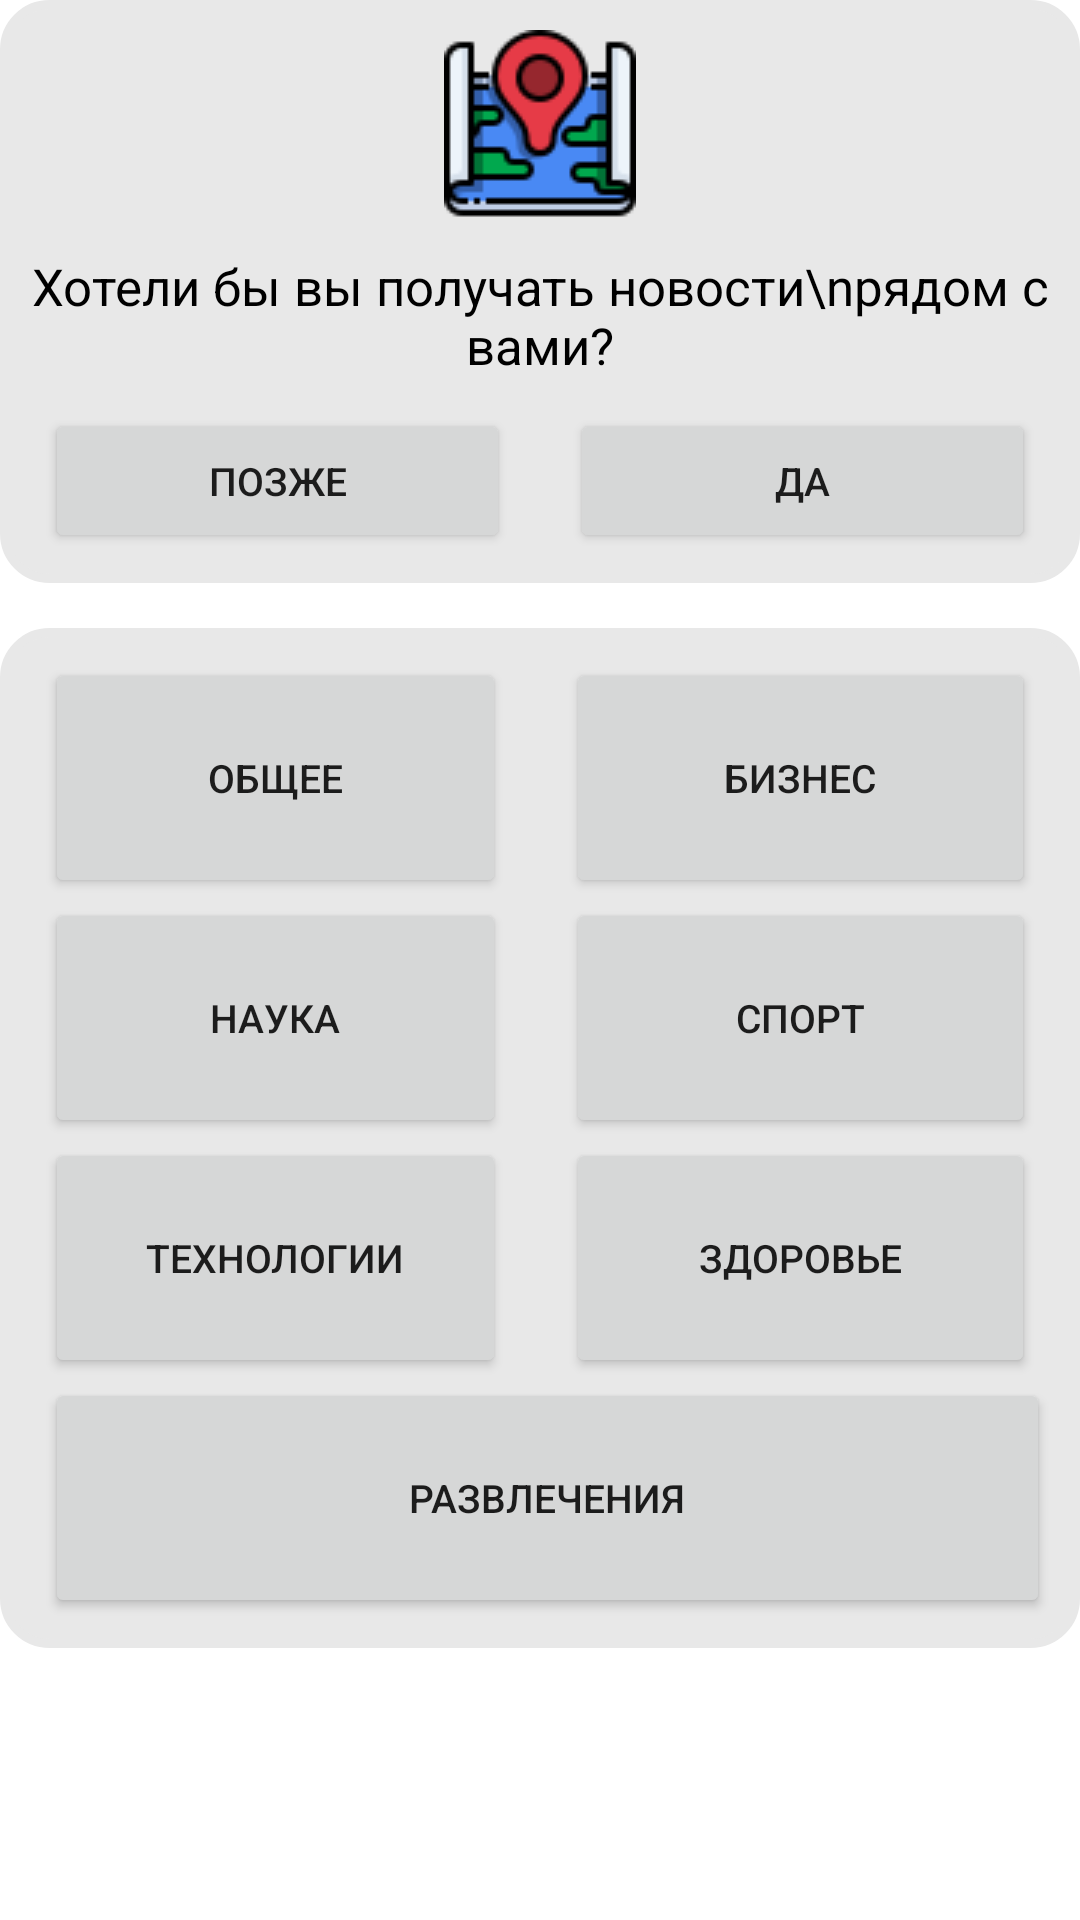

Layout XML and referenced resources for this Android screen:
<!-- AndroidManifest.xml: application theme Theme.NewsNew -->
<!-- res/layout/activity_main.xml -->
<?xml version="1.0" encoding="utf-8"?>
<androidx.constraintlayout.widget.ConstraintLayout xmlns:android="http://schemas.android.com/apk/res/android"
    xmlns:app="http://schemas.android.com/apk/res-auto"
    xmlns:tools="http://schemas.android.com/tools"
    android:layout_width="match_parent"
    android:layout_height="match_parent"
    tools:context=".View.MainActivity"
    android:layout_margin="10dp">

    <RelativeLayout android:id="@+id/geolocation_container"
        android:layout_width="match_parent"
        android:layout_height="wrap_content"
        android:background="@drawable/main_activity_container_bg"
        app:layout_constraintTop_toTopOf="parent"
        app:layout_constraintStart_toStartOf="parent"
        app:layout_constraintEnd_toEndOf="parent">

        <ImageView android:id="@+id/geolocation_icon"
            android:layout_width="wrap_content"
            android:layout_height="wrap_content"
            android:src="@drawable/ic_map"
            android:layout_marginTop="10dp"
            android:layout_centerHorizontal="true"/>

        <TextView android:id="@+id/geolocation_text_question"
            android:layout_width="wrap_content"
            android:layout_height="wrap_content"
            android:text="Хотели бы вы получать новости\nрядом с вами?"
            android:textAlignment="center"
            android:textColor="@color/black"
            android:textSize="17sp"
            android:layout_marginTop="10dp"
            android:layout_below="@id/geolocation_icon"
            android:layout_centerHorizontal="true"/>

        <GridLayout
            android:layout_width="match_parent"
            android:layout_height="wrap_content"
            android:layout_marginTop="10dp"
            android:layout_marginBottom="10dp"
            android:layout_below="@id/geolocation_text_question"
            android:rowCount="1"
            android:columnCount="2">

            <Button android:id="@+id/geolocation_btn_later"
                android:layout_width="wrap_content"
                android:layout_height="wrap_content"
                app:cornerRadius="25dp"
                android:text="Позже"
                android:textSize="13sp"
                android:layout_marginLeft="15dp"
                android:layout_marginRight="10dp"
                android:layout_columnWeight="1"/>

            <Button android:id="@+id/geolocation_btn_activate"
                android:layout_width="wrap_content"
                android:layout_height="wrap_content"
                app:cornerRadius="25dp"
                android:text="Да"
                android:textSize="13sp"
                android:layout_marginLeft="10dp"
                android:layout_marginRight="15dp"
                android:layout_columnWeight="1"/>

        </GridLayout>

    </RelativeLayout>

    <GridLayout android:id="@+id/news_categories_container"
        android:layout_width="match_parent"
        android:layout_height="wrap_content"
        android:background="@drawable/main_activity_container_bg"
        android:layout_marginTop="15dp"
        app:layout_constraintTop_toBottomOf="@id/geolocation_container"
        android:rowCount="5"
        android:columnCount="2">

        <Button
            android:id="@+id/news_category_general"
            android:layout_width="wrap_content"
            android:layout_height="80dp"
            app:cornerRadius="25dp"
            android:text="Общее"
            android:textSize="13sp"
            android:layout_marginTop="10dp"
            android:layout_marginLeft="15dp"
            android:layout_marginRight="10dp"
            android:layout_columnWeight="1"/>

        <Button
            android:id="@+id/news_category_business"
            android:layout_width="wrap_content"
            android:layout_height="80dp"
            app:cornerRadius="25dp"
            android:text="Бизнес"
            android:textSize="13sp"
            android:layout_marginTop="10dp"
            android:layout_marginLeft="10dp"
            android:layout_marginRight="15dp"
            android:layout_columnWeight="1"/>

        <Button android:id="@+id/news_category_science"
            android:layout_width="wrap_content"
            android:layout_height="80dp"
            app:cornerRadius="25dp"
            android:text="Наука"
            android:textSize="13sp"
            android:layout_marginLeft="15dp"
            android:layout_marginRight="10dp"
            android:layout_columnWeight="1"/>

        <Button android:id="@+id/news_category_sport"
            android:layout_width="wrap_content"
            android:layout_height="80dp"
            app:cornerRadius="25dp"
            android:text="Спорт"
            android:textSize="13sp"
            android:layout_marginLeft="10dp"
            android:layout_marginRight="15dp"
            android:layout_columnWeight="1"/>

        <Button android:id="@+id/news_category_technology"
            android:layout_width="wrap_content"
            android:layout_height="80dp"
            app:cornerRadius="25dp"
            android:text="Технологии"
            android:textSize="13sp"
            android:layout_marginLeft="15dp"
            android:layout_marginRight="10dp"
            android:layout_columnWeight="2"/>

        <Button android:id="@+id/news_category_health"
            android:layout_width="wrap_content"
            android:layout_height="80dp"
            app:cornerRadius="25dp"
            android:text="Здоровье"
            android:textSize="13sp"
            android:layout_marginLeft="10dp"
            android:layout_marginRight="15dp"
            android:layout_columnWeight="3"/>

        <Button android:id="@+id/news_category_entertainment"
            android:layout_width="wrap_content"
            android:layout_height="80dp"
            app:cornerRadius="25dp"
            android:text="Развлечения"
            android:textSize="13sp"
            android:layout_columnSpan="2"
            android:layout_marginLeft="15dp"
            android:layout_marginRight="10dp"
            android:layout_marginBottom="10dp"
            android:layout_columnWeight="1"/>

    </GridLayout>

</androidx.constraintlayout.widget.ConstraintLayout>
<!-- resources referenced by this layout -->
<resources>
  <color name="black">#FF000000</color>
  <!-- drawable ic_map: png bitmap (drawable, 3572 bytes) -->
  <!-- drawable main_activity_container_bg (drawable) -->
  <?xml version="1.0" encoding="UTF-8"?>
  <shape xmlns:android="http://schemas.android.com/apk/res/android">
      <solid android:color="#E8E8E8"/>
      <stroke android:width="3dp"
          android:color="#E8E8E8" />
      <corners android:radius="15dp"/>
      <padding android:left="0dp"
          android:top="0dp"
          android:right="0dp"
          android:bottom="0dp" />
  </shape>
  <style name="Theme.NewsNew" parent="Theme.MaterialComponents.DayNight.DarkActionBar">
          
          <item name="colorPrimary">@color/purple_500</item>
          <item name="colorPrimaryVariant">@color/purple_700</item>
          <item name="colorOnPrimary">@color/white</item>
          
          <item name="colorSecondary">@color/teal_200</item>
          <item name="colorSecondaryVariant">@color/teal_700</item>
          <item name="colorOnSecondary">@color/black</item>
          
          <item name="android:statusBarColor" tools:targetApi="l">?attr/colorPrimaryVariant</item>
          
      </style>
  <color name="purple_500">#FF6200EE</color>
  <color name="purple_700">#FF3700B3</color>
  <color name="white">#FFFFFFFF</color>
  <color name="teal_200">#FF03DAC5</color>
  <color name="teal_700">#FF018786</color>
</resources>
